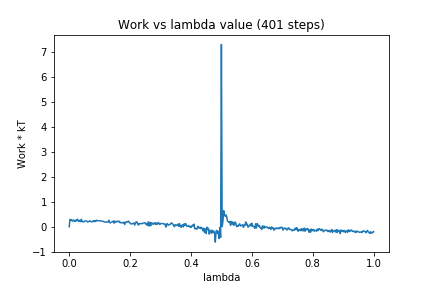

The data file committed next to this chart (first rows):
0, 0.0
1, 0.2915
2, 0.2755
3, 0.2877
4, 0.2238
5, 0.2434
6, 0.2694
7, 0.2108
8, 0.2568
9, 0.2255
10, 0.2822
11, 0.299
12, 0.2206
13, 0.2201
14, 0.2622
15, 0.2016
16, 0.2966
17, 0.2161
18, 0.1896
19, 0.1978
20, 0.2221
21, 0.2308
22, 0.2298
23, 0.2307
24, 0.1905
25, 0.2013
26, 0.2084
27, 0.2406
28, 0.2111
29, 0.2064
30, 0.1898
31, 0.2194
32, 0.2376
33, 0.2003
34, 0.2468
35, 0.2101
36, 0.2581
37, 0.2492
38, 0.2403
39, 0.2365
40, 0.2399
41, 0.2314
42, 0.2223
43, 0.2312
44, 0.2202
45, 0.2036
46, 0.1912
47, 0.1814
48, 0.1854
49, 0.1896
50, 0.1859
51, 0.1912
52, 0.2585
53, 0.165
54, 0.1537
55, 0.1759
56, 0.1894
57, 0.1954
58, 0.2295
59, 0.1397
60, 0.2296
... 340 more rows
